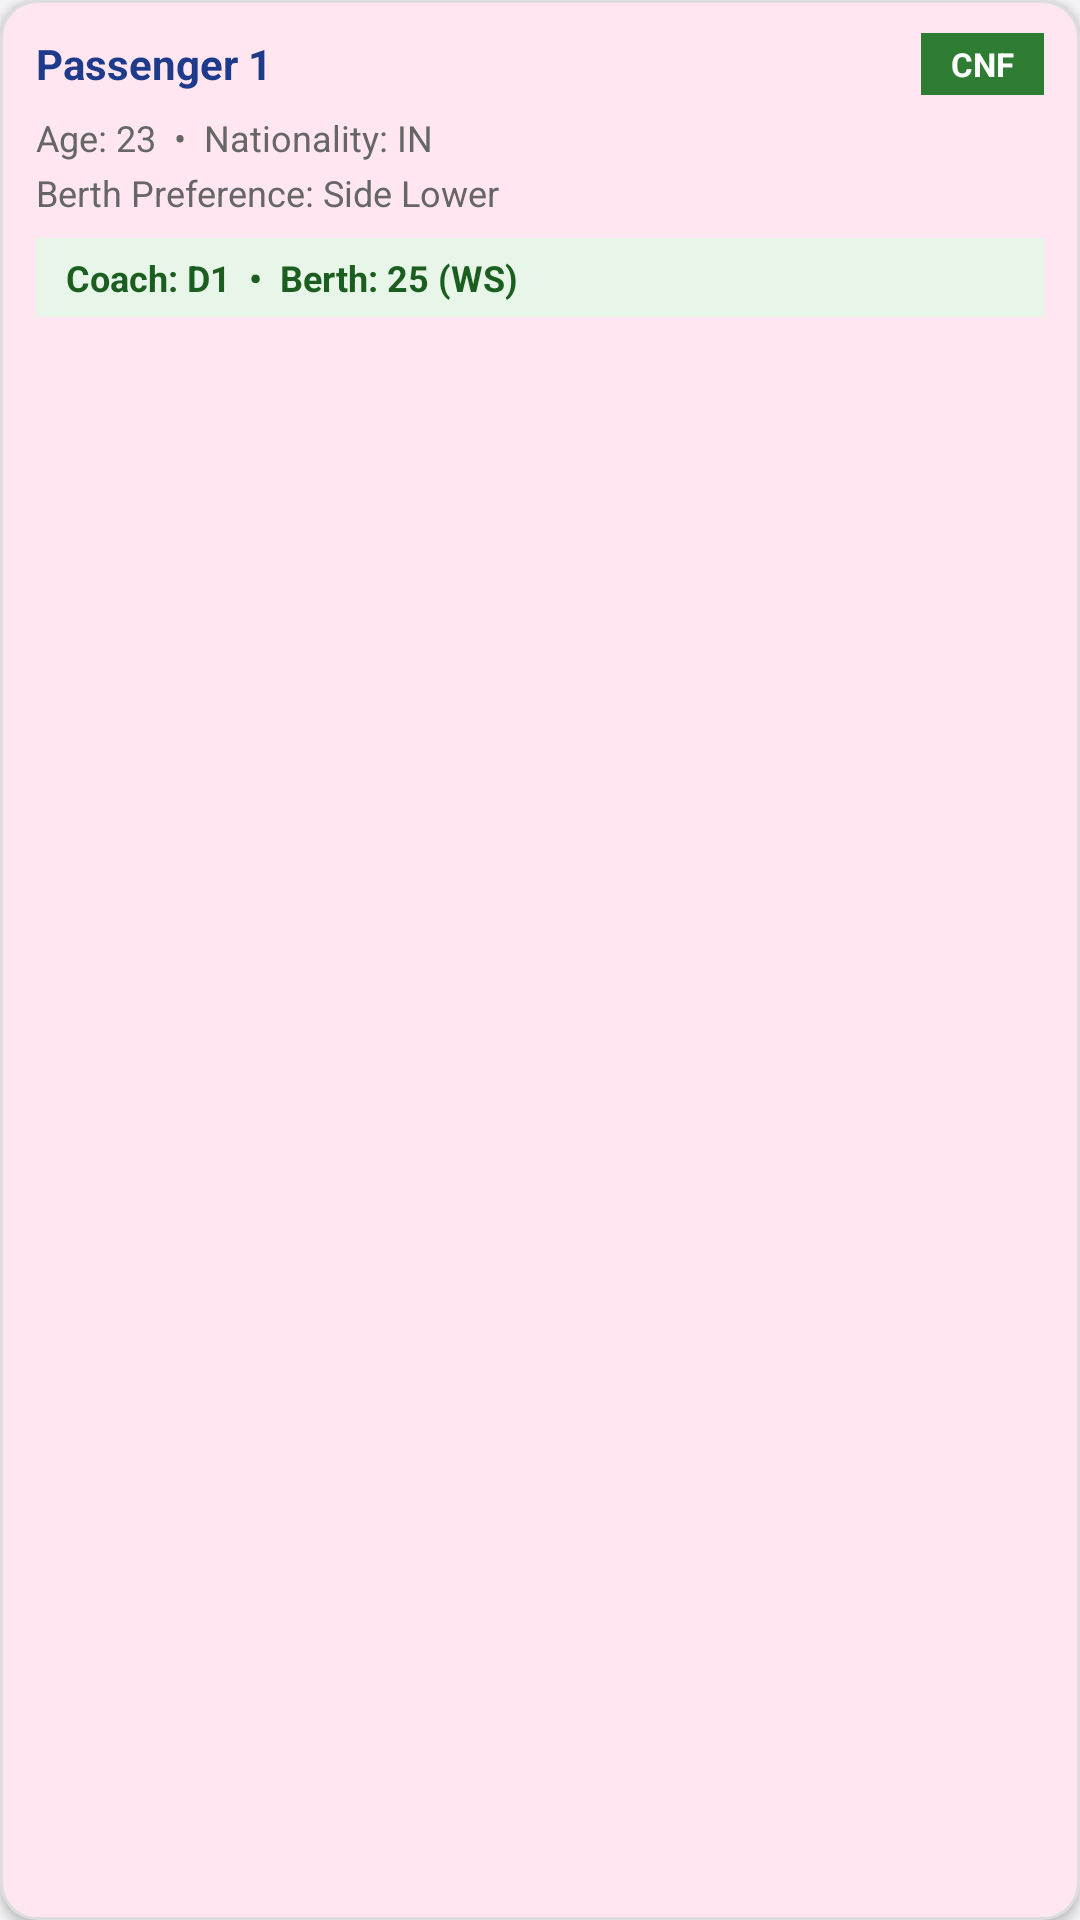

This screen was rendered from an Android layout file. Write that file and the resources it references.
<!-- AndroidManifest.xml: application theme Theme.railHub -->
<!-- res/layout/passenger_list_view_layout.xml -->
<?xml version="1.0" encoding="utf-8"?>
<LinearLayout xmlns:android="http://schemas.android.com/apk/res/android"
    android:layout_width="match_parent"
    android:layout_height="wrap_content"
    android:orientation="vertical"
    android:paddingHorizontal="12dp"
    android:paddingVertical="11dp"
    android:background="@drawable/bg_history_items"
    android:layout_marginHorizontal="4dp"
    android:layout_marginVertical="4dp"
    android:elevation="2dp">

    
    <LinearLayout
        android:layout_width="match_parent"
        android:layout_height="wrap_content"
        android:orientation="horizontal"
        android:gravity="center_vertical">

        <TextView
            android:id="@+id/passengerSerialNumber"
            android:layout_width="0dp"
            android:layout_height="wrap_content"
            android:layout_weight="1"
            android:text="Passenger 1"
            android:textStyle="bold"
            android:textSize="14sp"
            android:textColor="#1E3A8A" />

        <TextView
            android:id="@+id/currentStatus"
            android:layout_width="wrap_content"
            android:layout_height="wrap_content"
            android:text="CNF"
            android:textSize="11sp"
            android:textStyle="bold"
            android:textColor="#FFFFFF"
            android:background="#2E7D32"
            android:paddingHorizontal="10dp"
            android:paddingVertical="3dp" />
    </LinearLayout>

    
    <TextView
        android:id="@+id/passengerAgeNationality"
        android:layout_width="match_parent"
        android:layout_height="wrap_content"
        android:layout_marginTop="6dp"
        android:text="Age: 23  •  Nationality: IN"
        android:textSize="12sp"
        android:textColor="#666666" />

    
    <TextView
        android:id="@+id/passengerBerthChoice"
        android:layout_width="match_parent"
        android:layout_height="wrap_content"
        android:layout_marginTop="2dp"
        android:text="Berth Preference: Side Lower"
        android:textSize="12sp"
        android:textColor="#666666" />

    
    <TextView
        android:id="@+id/bookingDetails"
        android:layout_width="match_parent"
        android:layout_height="wrap_content"
        android:layout_marginTop="7dp"
        android:background="#E8F5E9"
        android:paddingHorizontal="10dp"
        android:paddingVertical="5dp"
        android:text="Coach: D1  •  Berth: 25 (WS)"
        android:textSize="12sp"
        android:textStyle="bold"
        android:textColor="#1B5E20" />

</LinearLayout>
<!-- resources referenced by this layout -->
<resources>
  <!-- drawable bg_history_items (drawable) -->
  <?xml version="1.0" encoding="utf-8"?>
  <shape xmlns:android="http://schemas.android.com/apk/res/android"
      android:shape="rectangle">
  
      
      <corners android:radius="12dp" />
  
      
      <solid android:color="#ffe6f0" />
  
      
      <stroke
          android:width="1dp"
          android:color="#DDDDDD" />
  </shape>
  <style name="Theme.railHub" parent="Theme.Material3.DayNight.NoActionBar">
  
          
          <item name="colorPrimary">#1E3A8A</item>
          <item name="colorOnPrimary">#FFFFFF</item>
          <item name="colorPrimaryContainer">#DBE1FF</item>
          <item name="colorOnPrimaryContainer">#00174B</item>
  
          
          <item name="colorSecondary">#FF6E40</item>
          <item name="colorOnSecondary">#FFFFFF</item>
          <item name="colorSecondaryContainer">#FFDBCF</item>
          <item name="colorOnSecondaryContainer">#3A0B00</item>
  
          
          <item name="android:colorBackground">#F5F5F7</item>
          <item name="colorSurface">#FFFFFF</item>
          <item name="colorOnSurface">#1A1A1A</item>
          <item name="colorOnSurfaceVariant">#5C5C5C</item>
  
          
          <item name="android:statusBarColor">#1B5B35</item>
          <item name="android:windowLightStatusBar">false</item>
  
          <item name="android:windowLayoutInDisplayCutoutMode" tools:targetApi="o_mr1">default</item>
          <item name="android:navigationBarColor">#102B2F</item>
          <item name="android:fitsSystemWindows">true</item>
  
  
      </style>
</resources>
